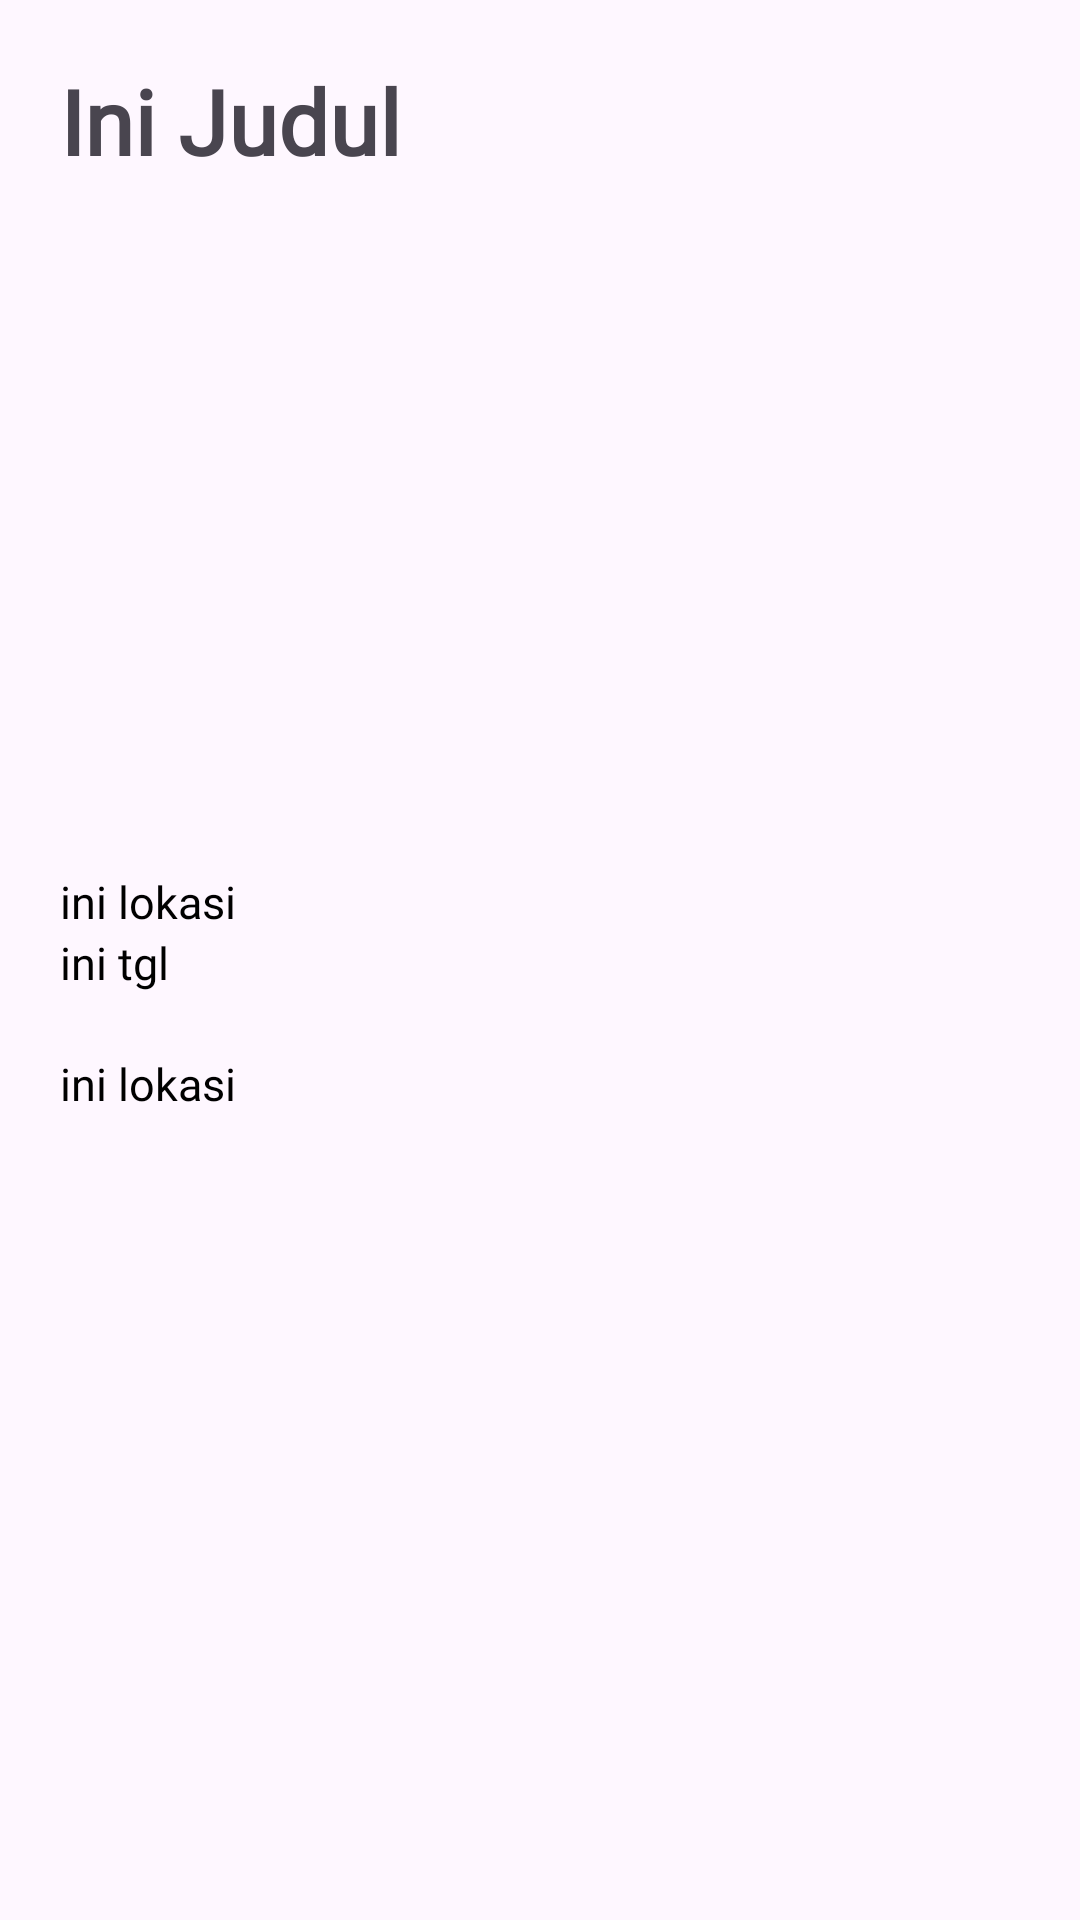

Reconstruct the res/layout file that produces this screen, plus the resources it refers to.
<!-- AndroidManifest.xml: application theme Theme.Latihan_Sep20 -->
<!-- res/layout/activity_detail_gambar.xml -->
<?xml version="1.0" encoding="utf-8"?>
<androidx.constraintlayout.widget.ConstraintLayout xmlns:android="http://schemas.android.com/apk/res/android"
    xmlns:app="http://schemas.android.com/apk/res-auto"
    xmlns:tools="http://schemas.android.com/tools"
    android:id="@+id/main"
    android:layout_width="match_parent"
    android:layout_height="match_parent"
    tools:context=".DetailGambar">

    <RelativeLayout
        android:layout_width="match_parent"
        android:layout_height="match_parent"
        android:layout_margin="20dp">

        <TextView
            android:layout_width="wrap_content"
            android:layout_height="wrap_content"
            android:text="Ini Judul"
            android:textSize="30sp"
            android:textColor="@color/primary"
            android:fontFamily="@font/poppinsmedium"
            android:textStyle="bold"
            android:id="@+id/a1"/>

        <ImageView
            android:layout_width="match_parent"
            android:layout_height="200dp"
            android:src="@drawable/wkwk1"
            android:scaleType="centerCrop"
            android:layout_below="@+id/a1"
            android:layout_marginTop="10dp"
            android:id="@+id/a2"
            />

        <TextView
            android:layout_width="wrap_content"
            android:layout_height="wrap_content"
            android:text="ini lokasi"
            android:textColor="@color/black"
            android:layout_below="@+id/a2"
            android:layout_marginTop="20dp"
            android:textSize="15sp"
            android:fontFamily="@font/poppinsregular"
            android:id="@+id/a3"/>

        <TextView
            android:layout_width="wrap_content"
            android:layout_height="wrap_content"
            android:text="ini tgl"
            android:textColor="@color/black"
            android:layout_below="@+id/a3"
            android:textSize="15sp"
            android:fontFamily="@font/poppinsregular"
            android:id="@+id/a4"/>

        <TextView
            android:layout_width="wrap_content"
            android:layout_height="wrap_content"
            android:text="ini lokasi"
            android:textColor="@color/black"
            android:layout_below="@+id/a4"
            android:layout_marginTop="20dp"
            android:textSize="15sp"
            android:fontFamily="@font/poppinsregular"
            android:id="@+id/a5"
            android:textAlignment="inherit"/>

    </RelativeLayout>

</androidx.constraintlayout.widget.ConstraintLayout>
<!-- resources referenced by this layout -->
<resources>
  <style name="Theme.Latihan_Sep20" parent="Base.Theme.Latihan_Sep20" />
  <style name="Base.Theme.Latihan_Sep20" parent="Theme.Material3.DayNight.NoActionBar">
          
          
      </style>
  <!-- not gathered from this repository: default colours our renderer supplied (Android Studio template values) -->
  <color name="black">#FF000000</color>
</resources>
